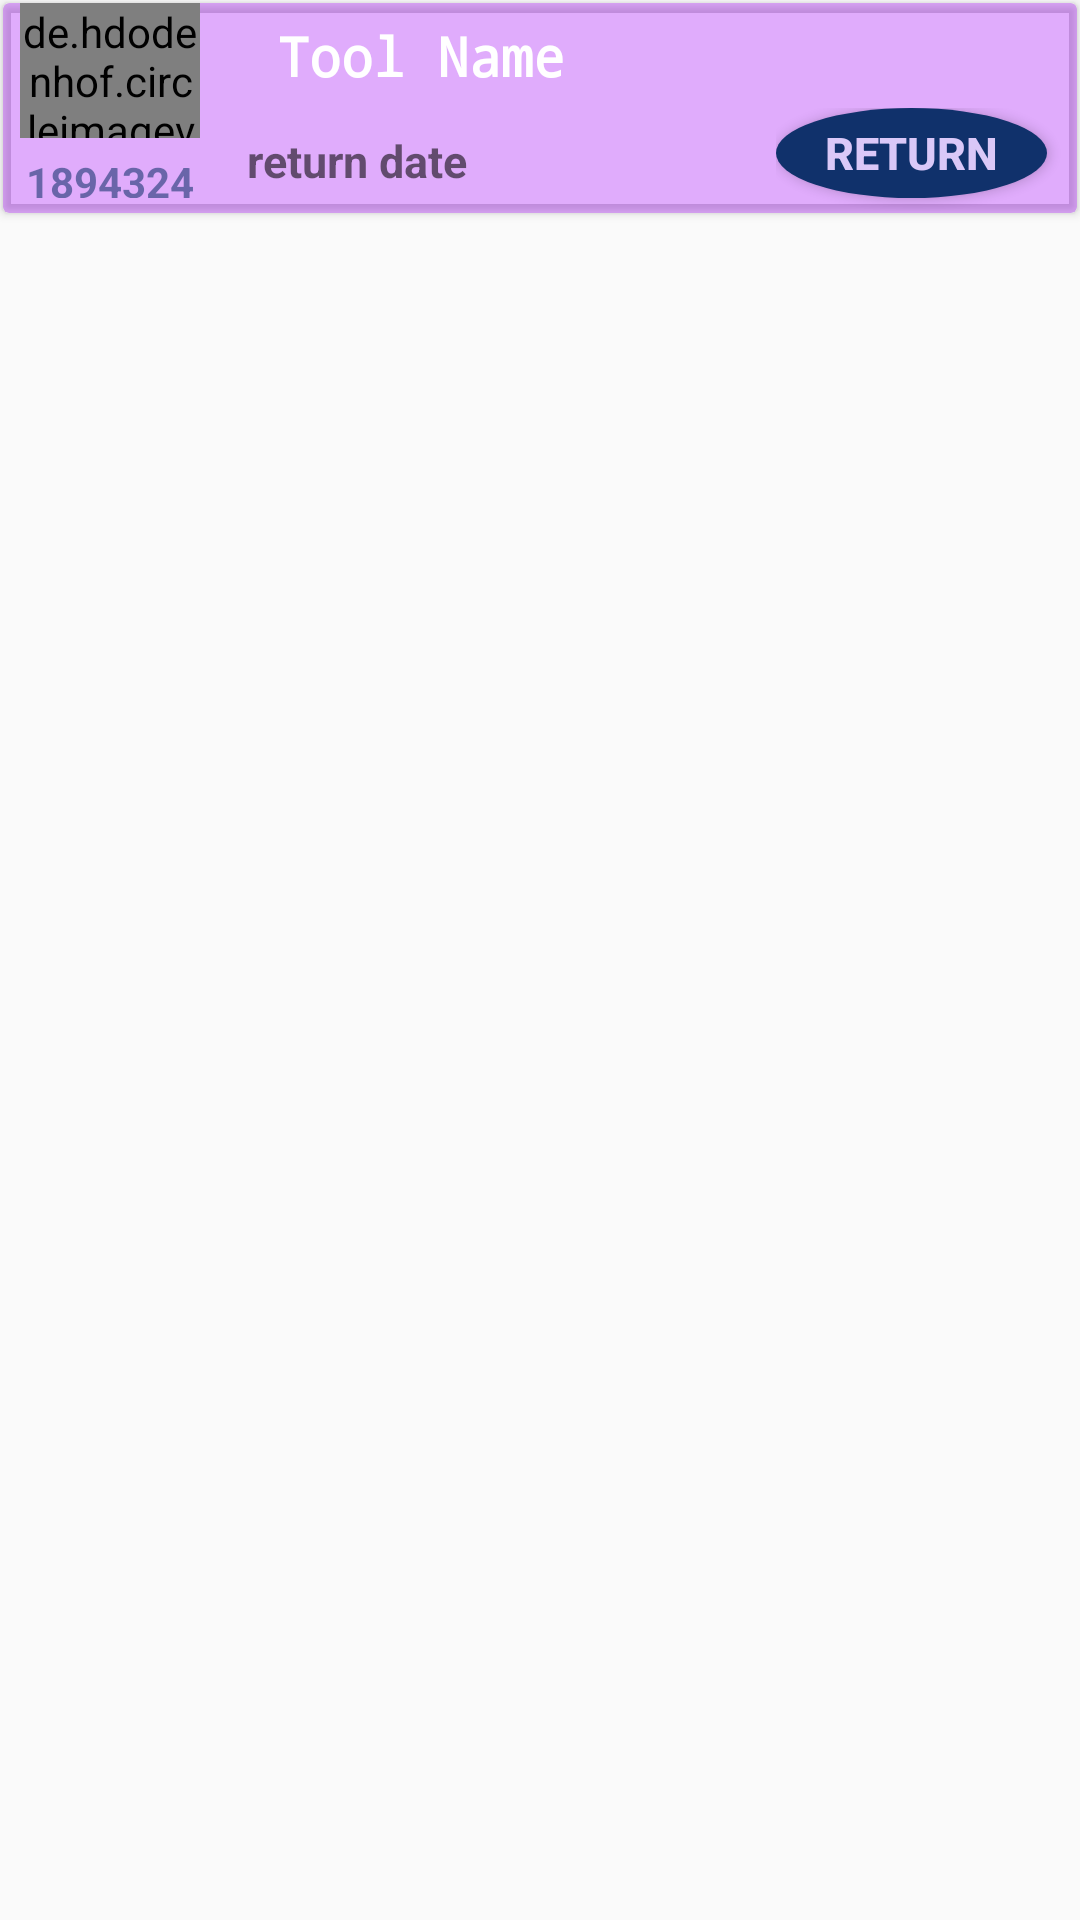

This screen was rendered from an Android layout file. Write that file and the resources it references.
<!-- AndroidManifest.xml: application theme AppTheme -->
<!-- res/layout/recycler_student_borrowed_tool.xml -->
<?xml version="1.0" encoding="utf-8"?>
<RelativeLayout xmlns:android="http://schemas.android.com/apk/res/android"
    xmlns:app="http://schemas.android.com/apk/res-auto"
    android:layout_width="wrap_content"
    android:layout_height="wrap_content">

    <androidx.cardview.widget.CardView
        android:layout_width="match_parent"
        android:layout_height="70dp"
        android:layout_marginLeft="1dp"
        android:layout_marginTop="1dp"
        android:layout_marginRight="1dp"
        android:layout_marginBottom="1dp"
        android:backgroundTintMode="screen"
        app:cardBackgroundColor="#50A600FF">


        <LinearLayout
            android:layout_width="match_parent"
            android:layout_height="match_parent"
            android:weightSum="100">
            

            <LinearLayout
                android:layout_width="0dp"
                android:layout_height="match_parent"
                android:layout_gravity="center"
                android:orientation="vertical"
                android:layout_weight="20">

                <de.hdodenhof.circleimageview.CircleImageView
                    android:id="@+id/borr_tool_image"
                    android:layout_width="60dp"
                    android:layout_height="0dp"
                    android:layout_weight="15"
                    android:layout_alignParentStart="true"
                    android:layout_centerVertical="true"
                    android:layout_gravity="center"
                    android:layout_marginStart="10dp"
                    android:layout_marginEnd="10dp"
                    android:layout_marginBottom="5dp"
                    android:background="@drawable/round_img_recycler" />

                <TextView
                    android:id="@+id/borrow_psid"
                    android:layout_width="match_parent"
                    android:layout_height="0dp"
                    android:layout_weight="5"
                    android:layout_marginBottom="5dp"
                    android:layout_gravity="top|center"
                    android:gravity="center"
                    android:textStyle="bold"
                    android:textColor="#9210316B"
                    android:text="1894324" />
            </LinearLayout>

            <LinearLayout
                android:layout_width="0dp"
                android:layout_height="match_parent"
                android:layout_weight="80"
                android:orientation="vertical">

                <LinearLayout
                    android:layout_width="match_parent"
                    android:layout_height="0dp"
                    android:layout_weight="50">

                    <TextView
                        android:id="@+id/borr_tool_name"
                        android:layout_width="match_parent"
                        android:layout_height="match_parent"
                        android:layout_marginStart="20dp"
                        android:fontFamily="monospace"
                        android:gravity="center|start"
                        android:text="Tool Name"
                        android:textColor="#FFFFFF"
                        android:textSize="18sp"
                        android:textStyle="bold" />

                </LinearLayout>

                <LinearLayout
                    android:layout_width="match_parent"
                    android:layout_height="0dp"
                    android:layout_weight="50">

                    <LinearLayout
                        android:layout_width="0dp"
                        android:layout_height="match_parent"
                        android:layout_weight="65"
                        android:orientation="vertical">

                        <TextView
                            android:id="@+id/borr_return"
                            android:layout_width="match_parent"
                            android:layout_height="0dp"
                            android:layout_marginStart="10dp"
                            android:layout_weight="50"
                            android:gravity="center|start"
                            android:text="return date"
                            android:textColor="#90000000"
                            android:textSize="15sp"
                            android:textStyle="bold" />

                    </LinearLayout>

                    <LinearLayout
                        android:layout_width="0dp"
                        android:layout_height="match_parent"
                        android:layout_weight="35"
                        android:orientation="vertical">

                        <Button
                            android:id="@+id/btn_borr_return"
                            android:layout_width="match_parent"
                            android:layout_height="match_parent"
                            android:layout_gravity="center|end"
                            android:layout_marginEnd="10dp"
                            android:layout_marginBottom="5dp"
                            android:background="@drawable/round_button"
                            android:text="return"
                            android:textColor="#DAC8F8"
                            android:textSize="15sp"
                            android:textStyle="bold" />

                    </LinearLayout>

                </LinearLayout>
            </LinearLayout>

        </LinearLayout>

    </androidx.cardview.widget.CardView>
</RelativeLayout>
<!-- resources referenced by this layout -->
<resources>
  <!-- drawable round_button (drawable) -->
  <?xml version="1.0" encoding="utf-8"?>
  <selector xmlns:android="http://schemas.android.com/apk/res/android">
      <item android:state_pressed="false">
          <shape android:shape="oval">
              <solid android:color="#10316B"/>
          </shape>
      </item>
      <item android:state_pressed="true">
          <shape android:shape="oval">
              <solid android:color="#10316B"/>
          </shape>
      </item>
  </selector>
  <!-- drawable round_img_recycler (drawable) -->
  <?xml version="1.0" encoding="utf-8"?>
      <shape xmlns:android="http://schemas.android.com/apk/res/android"
          android:shape="oval" android:padding="20dp"
          >
          <corners
              android:bottomRightRadius="100dp"
              android:bottomLeftRadius="100dp"
              android:topLeftRadius="100dp"
              android:topRightRadius="100dp"/>
          <gradient
              android:startColor="#CEDD9B9B"
              android:endColor="#92ACF1"
              android:angle="270"
              />
  
  
      </shape>
  <style name="AppTheme" parent="Theme.AppCompat.Light.NoActionBar">
          
          <item name="colorPrimary">@color/colorPrimary</item>
          <item name="colorPrimaryDark">@color/colorPrimaryDark</item>
          <item name="colorAccent">@color/colorAccent</item>
          <item name="windowActionBar">false</item>
          <item name="windowNoTitle">true</item>
      </style>
  <color name="colorPrimary">#278be3</color>
  <color name="colorPrimaryDark">#0f5998</color>
  <color name="colorAccent">#4075a2</color>
</resources>
